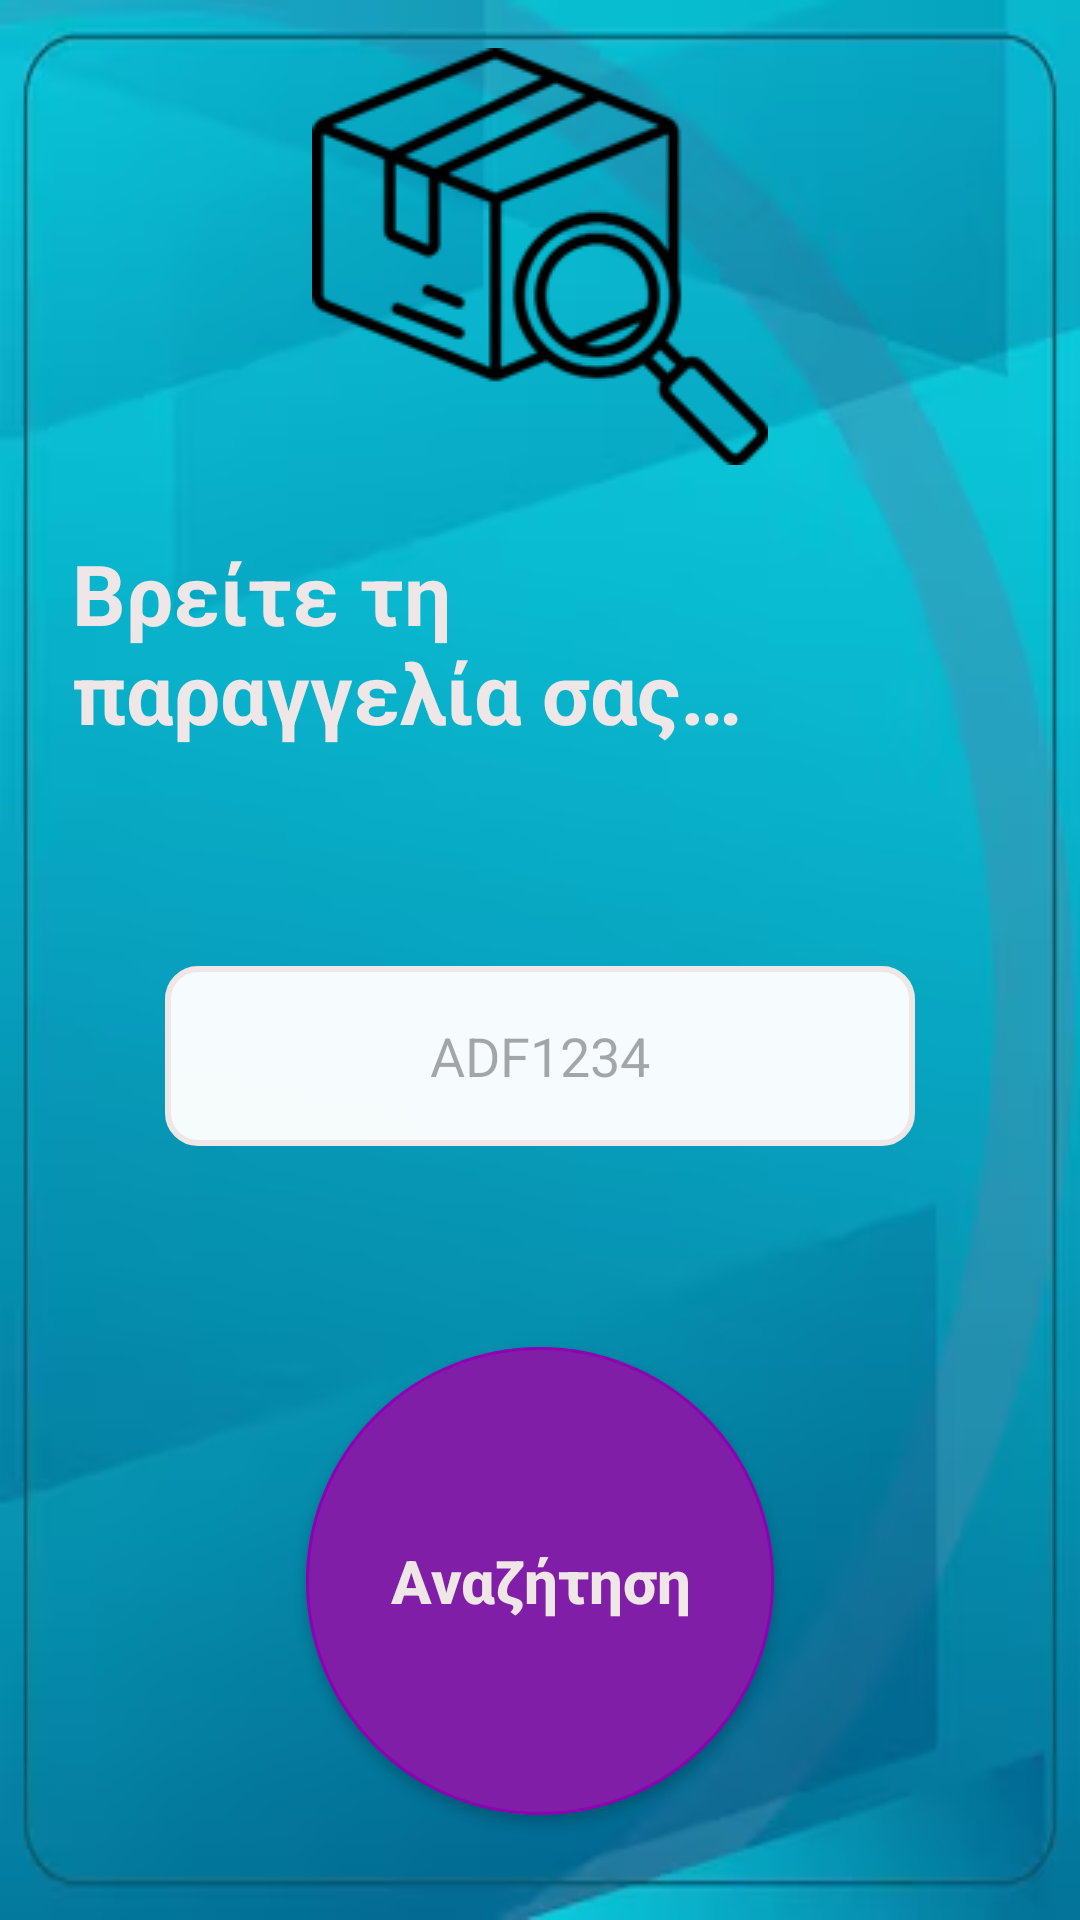

Write the Android layout XML for this screen, with the resource values it uses.
<!-- AndroidManifest.xml: application theme Theme.JustInTimeApp -->
<!-- res/layout/activity_search_order.xml -->
<?xml version="1.0" encoding="utf-8"?>
<androidx.constraintlayout.widget.ConstraintLayout xmlns:android="http://schemas.android.com/apk/res/android"
    xmlns:app="http://schemas.android.com/apk/res-auto"
    xmlns:tools="http://schemas.android.com/tools"
    android:id="@+id/main"
    android:layout_width="match_parent"
    android:layout_height="match_parent"
    android:background="@drawable/background"
    tools:context=".SearchOrderActivity">

    <TextView
        android:id="@+id/textView7"
        android:layout_width="239dp"
        android:layout_height="95dp"
        android:layout_marginStart="24dp"
        android:layout_marginTop="24dp"
        android:text="Βρείτε τη παραγγελία σας… "
        android:textAlignment="viewStart"
        android:textColor="@color/TextColor"
        android:textSize="28sp"
        android:textStyle="bold"
        app:layout_constraintStart_toStartOf="parent"
        app:layout_constraintTop_toBottomOf="@+id/imageView4" />

    <ImageView
        android:id="@+id/imageView4"
        android:layout_width="wrap_content"
        android:layout_height="wrap_content"
        android:layout_marginTop="16dp"
        app:layout_constraintEnd_toEndOf="parent"
        app:layout_constraintStart_toStartOf="parent"
        app:layout_constraintTop_toTopOf="parent"
        app:srcCompat="@drawable/search_icon" />

    <androidx.appcompat.widget.AppCompatButton
        android:id="@+id/searchButton"
        android:layout_width="156dp"
        android:layout_height="156dp"
        android:layout_marginTop="48dp"
        android:layout_marginBottom="16dp"
        android:background="@drawable/button"
        android:onClick="SearchOrder"
        android:text="Αναζήτηση"
        android:textAllCaps="false"
        android:textSize="20sp"
        android:textStyle="bold"
        android:textColor="@color/TextColor"
        app:layout_constraintBottom_toBottomOf="parent"
        app:layout_constraintEnd_toEndOf="parent"
        app:layout_constraintStart_toStartOf="parent"
        app:layout_constraintTop_toBottomOf="@+id/OrderCodeText"
        tools:ignore="OnClick" />

    <EditText
        android:id="@+id/OrderCodeText"
        android:layout_width="250dp"
        android:layout_height="60dp"
        android:layout_marginTop="48dp"
        android:ems="10"
        android:inputType="text"
        android:hint="ADF1234"
        android:background="@drawable/custom_input"
        android:textAlignment="center"
        app:layout_constraintEnd_toEndOf="parent"
        app:layout_constraintStart_toStartOf="parent"
        app:layout_constraintTop_toBottomOf="@+id/textView7" />


</androidx.constraintlayout.widget.ConstraintLayout>
<!-- resources referenced by this layout -->
<resources>
  <color name="TextColor">#EFE7E7</color>
  <!-- drawable background: png bitmap (drawable, 84488 bytes) -->
  <!-- drawable button (drawable) -->
  <selector xmlns:android="http://schemas.android.com/apk/res/android">
  
      <item android:state_enabled="true">
          <shape android:shape="oval">
              <solid android:color="#811EA8" />
              <stroke android:color="#9000B3" android:width="1dp" />
              
              
              
              
              
              
          </shape>
      </item>
  
  </selector>
  <!-- drawable custom_input (drawable) -->
  <?xml version="1.0" encoding="utf-8"?>
  <selector xmlns:android="http://schemas.android.com/apk/res/android">
  
      <item android:state_enabled="true" android:state_focused="true">
          <shape android:shape="rectangle">
              <solid android:color="#F6FFFFFF"/>
              <corners android:radius="10dp"/>
              <stroke android:color="#997D24AF" android:width="3dp"/>
          </shape>
      </item>
  
      <item android:state_enabled="true">
          <shape android:shape="rectangle">
              <solid android:color="#F6FFFFFF"/>
              <corners android:radius="10dp"/>
              <stroke android:color="@color/TextColor" android:width="2dp"/>
          </shape>
      </item>
  
  </selector>
  <!-- drawable search_icon: png bitmap (drawable, 5855 bytes) -->
  <style name="Theme.JustInTimeApp" parent="Base.Theme.JustInTimeApp" />
  <style name="Base.Theme.JustInTimeApp" parent="Theme.Material3.DayNight.NoActionBar">
          
          
      </style>
</resources>
